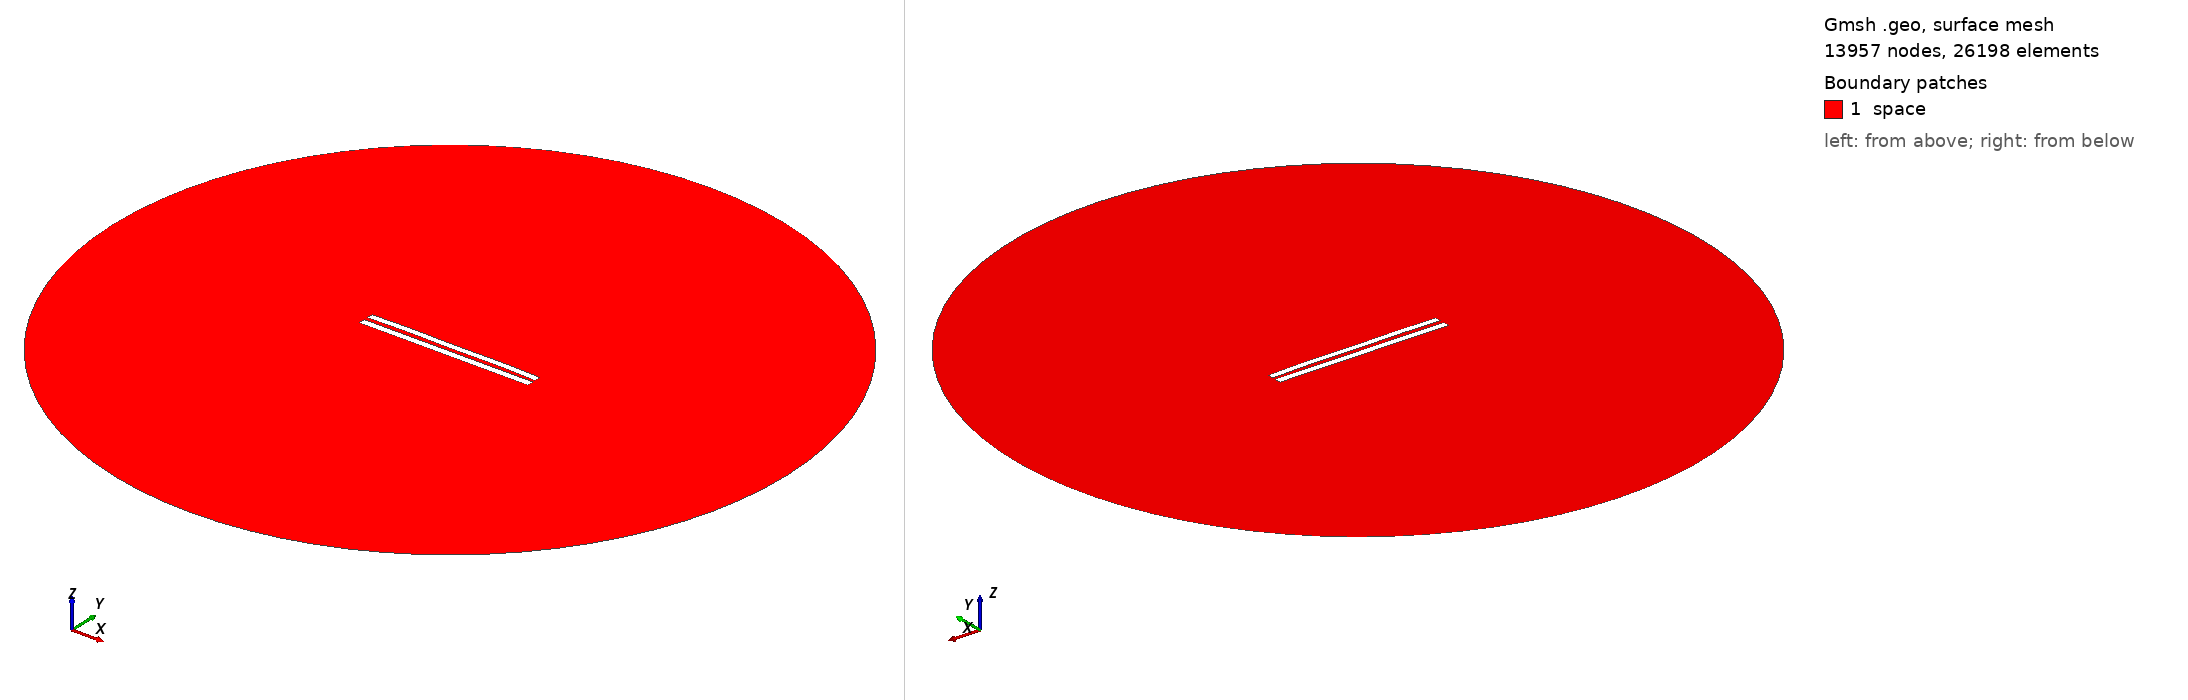

Gmsh geometry script, surface-meshed: 13957 nodes, 26198 surface elements. Boundary patches (legend numbers): 1 space. Left view from above one corner, right view from below the opposite corner. Legend entries are the model's physical surfaces. The drawing asked Gmsh for element sizes between 1% and 20% of the model's largest extent; the script's own settings can give other sizes.

=== 5865.geo (drawn) ===
//---------------------------------------
// Geometry kernel
//---------------------------------------

SetFactory("OpenCASCADE");



//---------------------------------------
// Parameters of the geometry
//---------------------------------------

// Overetch of the upper plate
overetch = 0.125;

// Distance between the plates
distance = 2.5;

// Discretization over the x axis (for the deformation)
nx = 50; 

// Length of the plate
L = 100 - overetch; 

// Number of modes
n = 4; 

// 1st mode coefficient
coeff(1) = -0.075;
beta(1) = 0.596864 * 3.1415926535 / L;

// 2nd mode coefficient
coeff(2) = 0.15;
beta(2) = 1.49418 * 3.1415926535 / L;

// 3rd mode coefficient
coeff(3) = 0.0;
beta(3) = 2.50025 * 3.1415926535 / L;

// 4th mode coefficient
coeff(4) = 0.15;
beta(4) = 3.49999 * 3.1415926535 / L;



//---------------------------------------
// Upper plate (deformed rectangle)
//---------------------------------------

// Coordiantes of the upper plate
xmin = -50;
xmax = 50 - overetch;

// Height of the upper plate
yheight = 4 - 2 * overetch;

// Indexes of the points
UpperID[] = {};
LowerID[] = {};
LeftID[] = {};
RightID[] = {};

// Point index
p = 1;

// Horizontal edges
For i In {1:nx}
    x = xmin + (i-1)*(xmax - xmin)/(nx-1);

    y_bottom = distance / 2 + overetch;
    For j In {1:n}
        C = (Cosh(beta(j)*L) + Cos(beta(j)*L)) / (Sinh(beta(j)*L) + Sin(beta(j)*L));
        y_bottom  = y_bottom + coeff(j) * (Cosh(beta(j)*(x+50)) - Cos(beta(j)*(x+50)) - C * (Sinh(beta(j)*(x+50)) - Sin(beta(j)*(x+50))));
    EndFor

    y_top = y_bottom + yheight;

    Point(p) = {x, y_top, 0, 1.0};
    UpperID[i] = p;
    p = p + 1;

    Point(p) = {x, y_bottom, 0, 1.0};
    LowerID[i] = p;
    p = p + 1;
EndFor

// Create point lists
UpperPts[] = {}; LowerPts[] = {};
For i In {1:nx}
  UpperPts[] += {UpperID[i]};
  LowerPts[] += {LowerID[i]};
EndFor

// Build splines
Spline(1) = {UpperPts[]};
Spline(2) = {LowerPts[]};
Line(3) = {LowerPts[nx-1], UpperPts[nx-1]};
Line(4) = {LowerPts[0], UpperPts[0]};

// Build the plane surface
Curve Loop(1) = {2, 3, -1, -4};
Plane Surface(1) = {1};



//---------------------------------------
// Lower plate (rectangle)
//---------------------------------------

// Vertices
Point(1001) = {-50, -1, 0, 1.0};
Point(1002) = { 50, -1, 0, 1.0};
Point(1003) = { 50,  -5, 0, 1.0};
Point(1004) = {-50,  -5, 0, 1.0};

// Edges
Line(5) = {1001, 1002};
Line(6) = {1002, 1003};
Line(7) = {1003, 1004};
Line(8) = {1004, 1001};

// Plane surface
Line Loop(2) = {5, 6, 7, 8};
Plane Surface(2) = {2}; 



//---------------------------------------
// Outer (fictious) boundary
//---------------------------------------

// Points
Point(1005) = {0, 0, 0};       // Center
Point(1006) = {200, 0, 0};     // Start point
Point(1007) = {0, 200, 0};     // 90 degrees
Point(1008) = {-200, 0, 0};    // 180 degrees
Point(1009) = {0, -200, 0};    // 270 degrees

// Circle arcs (each needs start, center, end)
Circle(9) = {1006, 1005, 1007};
Circle(10) = {1007, 1005, 1008};
Circle(11) = {1008, 1005, 1009};
Circle(12) = {1009, 1005, 1006};

// Plane surface for the entire domain
Curve Loop(3) = {9, 10, 11, 12};
Surface(3) = {3};

// Subtract the plates from the whole domain to obtain the actual domain where we want to solve the equations
BooleanDifference{ Surface{3}; Delete; }{ Surface{1}; Surface{2}; Delete; }




//---------------------------------------
// Transfinite Lines/Curves
//---------------------------------------

// Set the number of points on the boundaries
r = 7;

// Plates
Transfinite Curve {1, 2} = 50*r Using Progression 1;
Transfinite Curve {3, 4} = 2*r Using Progression 1;
Transfinite Line {5, 7} = 50*r Using Progression 1;
Transfinite Line {6, 8} = 2*r Using Progression 1;

// Outer boundary
Transfinite Line {9, 10, 11, 12} = 20 Using Progression 1;



//---------------------------------------
// Physical groups
//---------------------------------------                

// Physical curves (boundaries)
Physical Line("force_segment", 10) = {2};
Physical Line("upper_plate", 11) = {1, 3, 4};
Physical Line("lower_plate", 12) = {5, 6, 7, 8};
Physical Line("boundary", 20) = {9, 10, 11, 12};

// Physical Surfaces
Physical Surface("space", 30) = {3};



//---------------------------------------
// 6. Generate the Mesh
//---------------------------------------

// 2D mesh generation
Mesh 2;
